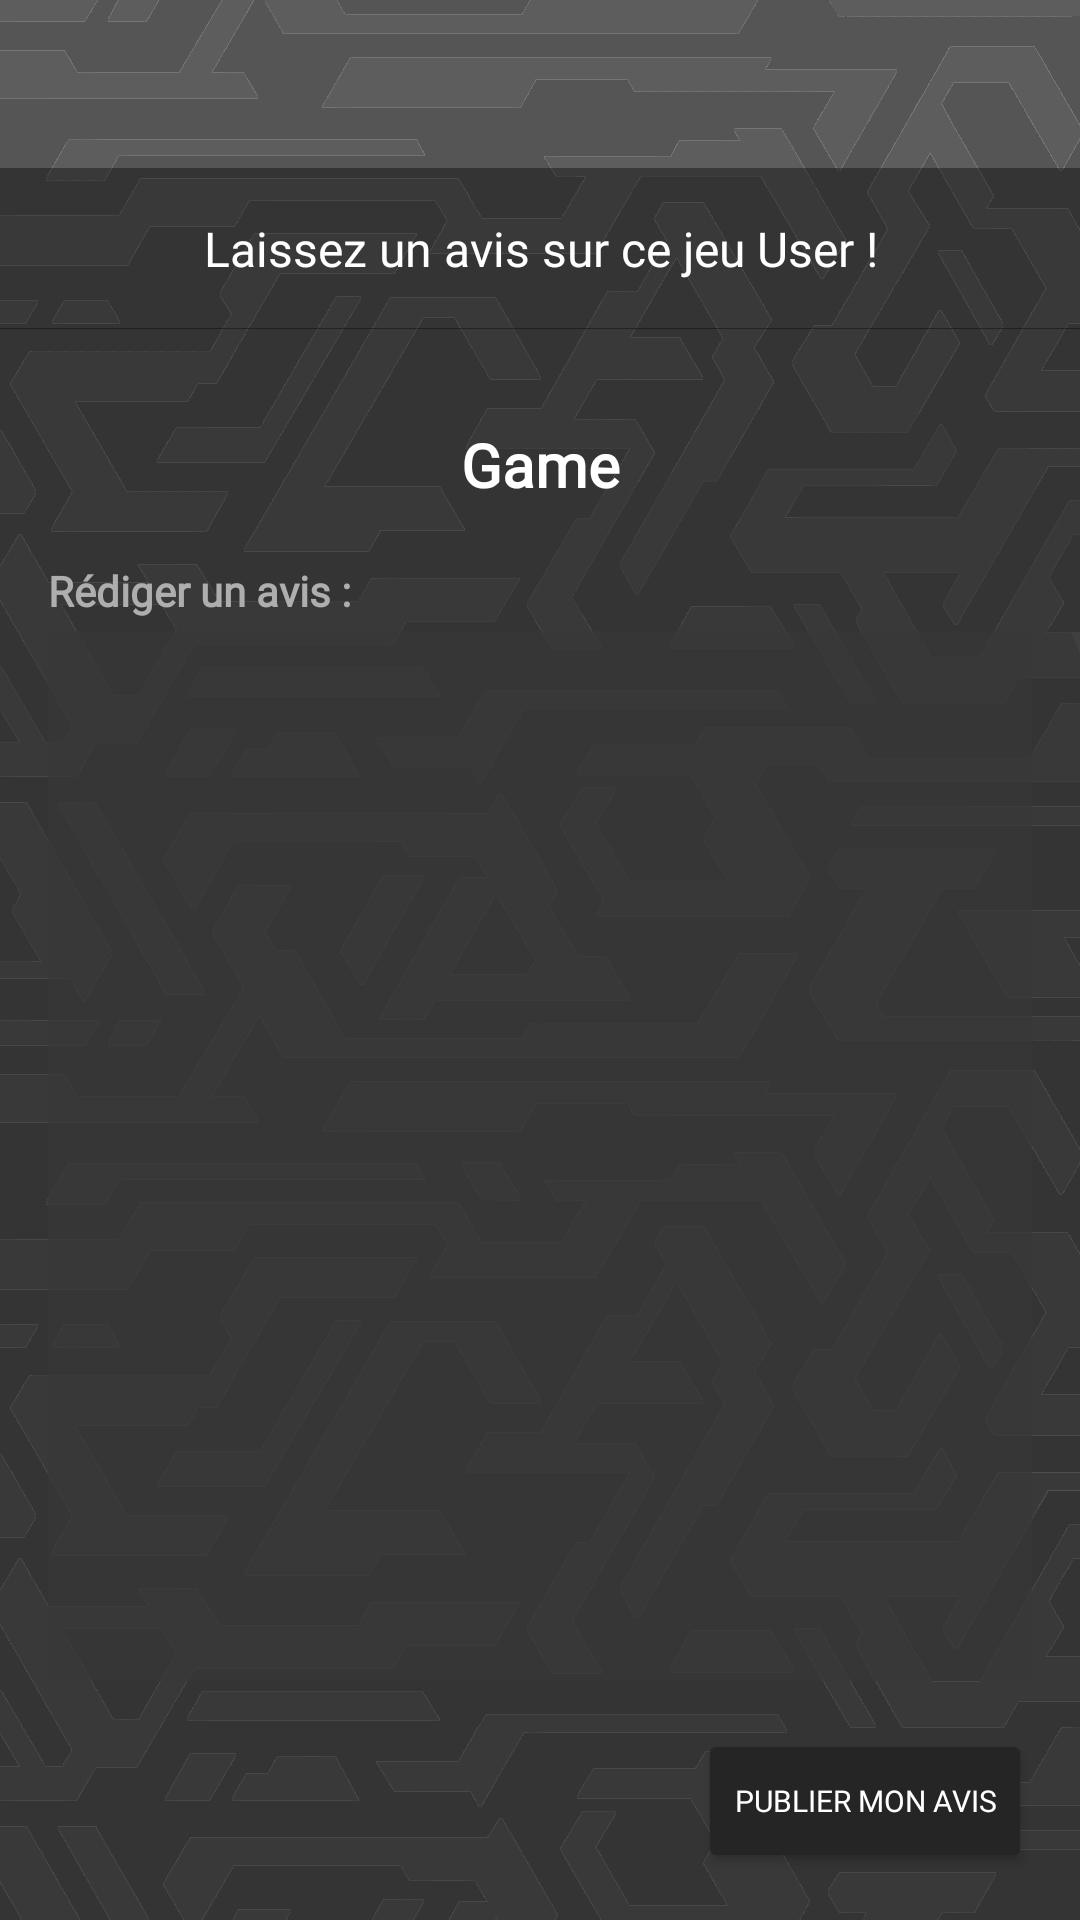

Android layout source for this screen:
<!-- AndroidManifest.xml: application theme AppTheme.FullScreen -->
<!-- res/layout/review.xml -->
<?xml version="1.0" encoding="utf-8"?>
<androidx.drawerlayout.widget.DrawerLayout
    xmlns:android="http://schemas.android.com/apk/res/android"
    xmlns:app="http://schemas.android.com/apk/res-auto"
    xmlns:tools="http://schemas.android.com/tools"
    android:layout_width="match_parent"
    android:layout_height="match_parent">

    <androidx.constraintlayout.widget.ConstraintLayout
        android:layout_width="match_parent"
        android:layout_height="match_parent">


        <androidx.constraintlayout.widget.ConstraintLayout
            android:id="@+id/reviewView"
            android:layout_width="match_parent"
            android:layout_height="match_parent"
            android:background="@drawable/background">

            <androidx.constraintlayout.widget.ConstraintLayout
                android:id="@+id/MenuHaut"
                android:layout_width="match_parent"
                android:layout_height="wrap_content"
                android:layout_marginTop="56dp"
                android:background="@color/proneblack"
                app:layout_constraintEnd_toEndOf="parent"
                app:layout_constraintStart_toStartOf="parent"
                app:layout_constraintTop_toTopOf="parent"
                tools:ignore="MissingConstraints">

                <TextView
                    android:id="@+id/TextView1"
                    android:layout_width="match_parent"
                    android:layout_height="wrap_content"
                    android:layout_marginStart="16dp"
                    android:layout_marginTop="16dp"
                    android:layout_marginEnd="16dp"
                    android:layout_marginBottom="16dp"
                    android:fontFamily="@font/dotgothic16"
                    android:gravity="center"
                    android:text="Laissez un avis sur ce jeu User !"
                    android:textAlignment="center"
                    android:textColor="#FFFFFF"
                    android:textSize="16sp"
                    app:layout_constraintBottom_toBottomOf="parent"
                    app:layout_constraintEnd_toEndOf="parent"
                    app:layout_constraintStart_toStartOf="parent"
                    app:layout_constraintTop_toTopOf="parent"
                    app:layout_constraintVertical_bias="0.484" />
            </androidx.constraintlayout.widget.ConstraintLayout>

            <androidx.constraintlayout.widget.ConstraintLayout
                android:layout_width="0dp"
                android:layout_height="wrap_content"
                android:background="@color/proneblack"
                app:layout_constraintBottom_toBottomOf="parent"
                app:layout_constraintEnd_toEndOf="parent"
                app:layout_constraintStart_toStartOf="parent"
                app:layout_constraintTop_toBottomOf="@+id/MenuHaut">

                <TextView
                    android:id="@+id/gameID"
                    android:layout_width="wrap_content"
                    android:layout_height="wrap_content"
                    android:cursorVisible="false"
                    android:fontFamily="@font/dotgothic16"
                    android:gravity="center"
                    android:text="gameID"
                    android:textColor="#FFFFFF"
                    android:textIsSelectable="true"
                    android:visibility="invisible"
                    app:layout_constraintBottom_toTopOf="@+id/textView2"
                    app:layout_constraintEnd_toEndOf="parent"
                    app:layout_constraintStart_toStartOf="parent" />

                <EditText
                    android:id="@+id/userReview"
                    android:layout_width="match_parent"
                    android:layout_height="350dp"
                    android:layout_marginStart="16dp"
                    android:layout_marginEnd="16dp"
                    android:layout_marginBottom="16dp"
                    android:background="#B3393838"
                    android:ems="10"
                    android:fontFamily="@font/dotgothic16"
                    android:gravity="start|top"
                    android:inputType="textMultiLine"
                    android:maxLength="450"
                    app:layout_constraintBottom_toTopOf="@+id/sendReview"
                    app:layout_constraintEnd_toEndOf="parent"
                    app:layout_constraintStart_toStartOf="parent" />

                <TextView
                    android:id="@+id/gameName"
                    android:layout_width="wrap_content"
                    android:layout_height="wrap_content"
                    android:layout_marginStart="16dp"
                    android:layout_marginTop="32dp"
                    android:layout_marginEnd="16dp"
                    android:fontFamily="@font/dotgothic16"
                    android:gravity="center"
                    android:text="Game"
                    android:textColor="#FFFFFF"
                    android:textSize="20sp"
                    android:textStyle="bold"
                    app:layout_constraintBottom_toTopOf="@+id/gameID"
                    app:layout_constraintEnd_toEndOf="parent"
                    app:layout_constraintStart_toStartOf="parent"
                    app:layout_constraintTop_toTopOf="parent" />

                <TextView
                    android:id="@+id/textView2"
                    android:layout_width="wrap_content"
                    android:layout_height="wrap_content"
                    android:layout_marginStart="16dp"
                    android:layout_marginBottom="4dp"
                    android:fontFamily="@font/dotgothic16"
                    android:gravity="left"
                    android:text="Rédiger un avis :"
                    android:textColor="#AEAEAE"
                    android:textStyle="bold"
                    app:layout_constraintBottom_toTopOf="@+id/userReview"
                    app:layout_constraintStart_toStartOf="parent" />

                <Button
                    android:id="@+id/sendReview"
                    android:layout_width="wrap_content"
                    android:layout_height="wrap_content"
                    android:layout_marginEnd="16dp"
                    android:layout_marginBottom="16dp"
                    android:backgroundTint="#252525"
                    android:fontFamily="@font/press_start_2p"
                    android:gravity="center"
                    android:text="Publier mon avis"
                    android:textColor="#FFFFFF"
                    android:textSize="10sp"
                    app:layout_constraintBottom_toBottomOf="parent"
                    app:layout_constraintEnd_toEndOf="parent"
                    app:layout_constraintHorizontal_bias="1.0"
                    app:layout_constraintStart_toStartOf="parent" />

            </androidx.constraintlayout.widget.ConstraintLayout>
        </androidx.constraintlayout.widget.ConstraintLayout>
    </androidx.constraintlayout.widget.ConstraintLayout>

</androidx.drawerlayout.widget.DrawerLayout>
<!-- resources referenced by this layout -->
<resources>
  <color name="proneblack">#63000000</color>
  <!-- drawable background: png bitmap (drawable, 178465 bytes) -->
  <style name="AppTheme.FullScreen" parent="Theme.MaterialComponents.DayNight.DarkActionBar">
          <item name="android:windowNoTitle">true</item>
          <item name="android:windowActionBar">true</item>
          <item name="android:windowFullscreen">true</item>
          <item name="android:windowTranslucentStatus">true</item>
      </style>
</resources>
